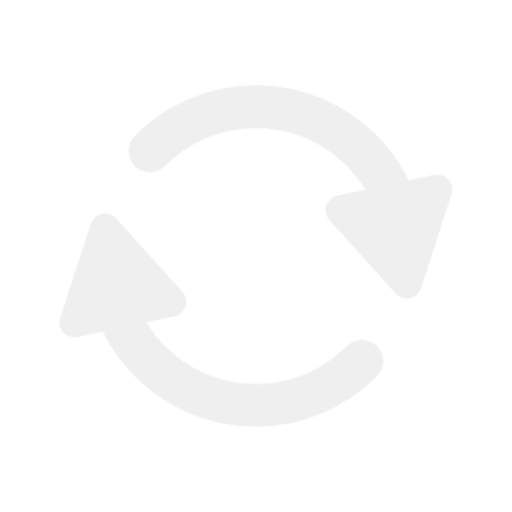
t = 0.00 s
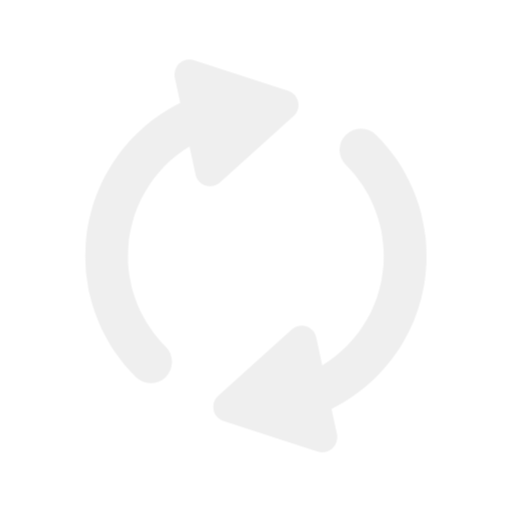
t = 0.25 s
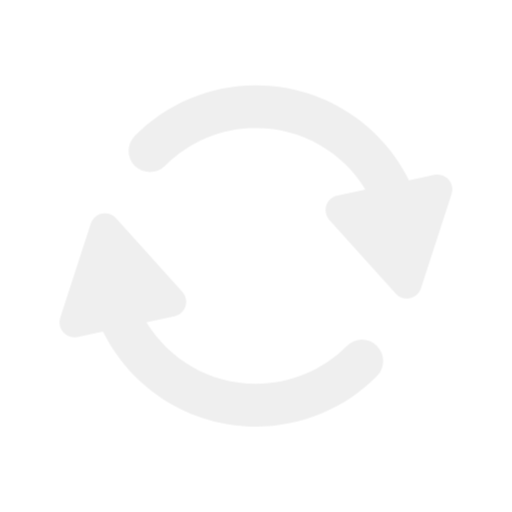
t = 0.50 s
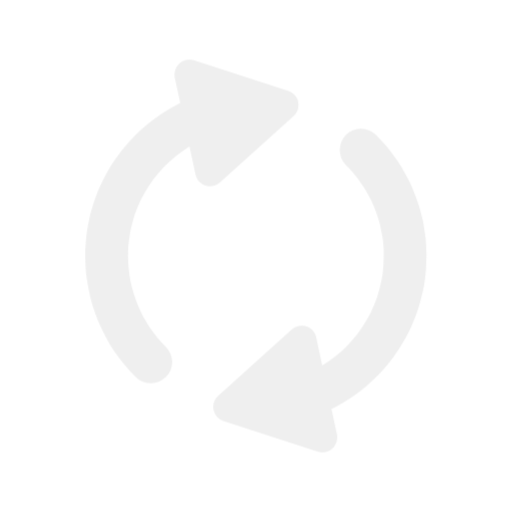
t = 0.75 s

The animated SVG that drew these frames (rendered in a browser with its animation timeline set to each time). Animation: 1 CSS @keyframes rule; one cycle of 1.00 s, repeats indefinitely.

<svg xmlns="http://www.w3.org/2000/svg" xmlns:xlink="http://www.w3.org/1999/xlink" width="100%" height="100%" viewBox="0 0 48 48">
    <style>
@keyframes Combined-Shape_t { 0% { transform: translate(23.989469px,23.996749px) rotate(0deg) translate(-23.989469px,-23.996749px); } 100% { transform: translate(23.989469px,23.996749px) rotate(360deg) translate(-23.989469px,-23.996749px); } }
    </style>
<g fill="#efefef"><path id="Combined-Shape" d="M13.7222,30.2257C15.828,33.6841,19.6338,35.9935,23.9789,35.9935C27.2252,35.9935,30.2616,34.7011,32.5018,32.441C33.2794,31.6565,34.5457,31.6509,35.3302,32.4285C36.1147,33.2061,36.1203,34.4724,35.3427,35.2569C32.3588,38.2673,28.3032,39.9935,23.9789,39.9935C17.6926,39.9935,12.253,36.3681,9.63686,31.0941L7.2661,31.598C7.02572,31.6491,6.77612,31.636,6.5424,31.5601C5.80704,31.3212,5.40461,30.5313,5.64354,29.796L8.51222,20.9671L8.51222,20.9671C8.58816,20.7334,8.72429,20.5238,8.90692,20.3593C9.48152,19.8419,10.3667,19.8883,10.8841,20.4629L17.0958,27.3617C17.2602,27.5444,17.3737,27.7671,17.4248,28.0074C17.5856,28.7637,17.1028,29.5072,16.3465,29.6679L13.7222,30.2257ZM34.2568,17.7678C32.1509,14.3094,28.3451,12,24,12C20.7537,12,17.7174,13.2924,15.4771,15.5525C14.6995,16.337,13.4332,16.3426,12.6487,15.565C11.8642,14.7874,11.8586,13.5211,12.6362,12.7366C15.6202,9.7262,19.6757,8,24,8C30.2864,8,35.726,11.6254,38.3421,16.8994L40.7128,16.3955C40.9532,16.3444,41.2028,16.3575,41.4365,16.4334C42.1719,16.6723,42.5743,17.4622,42.3354,18.1975L39.4667,27.0264L39.4667,27.0264C39.3908,27.2601,39.2546,27.4697,39.072,27.6342C38.4974,28.1515,37.6122,28.1052,37.0948,27.5306L30.8831,20.6318C30.7187,20.4491,30.6052,20.2264,30.5541,19.9861C30.3934,19.2298,30.8762,18.4863,31.6325,18.3256L31.6325,18.3256L34.2568,17.7678Z" transform="translate(23.9895,23.9967) translate(-23.9895,-23.9967)" style="animation: Combined-Shape_t 1s linear infinite both;"/>
</g></svg>